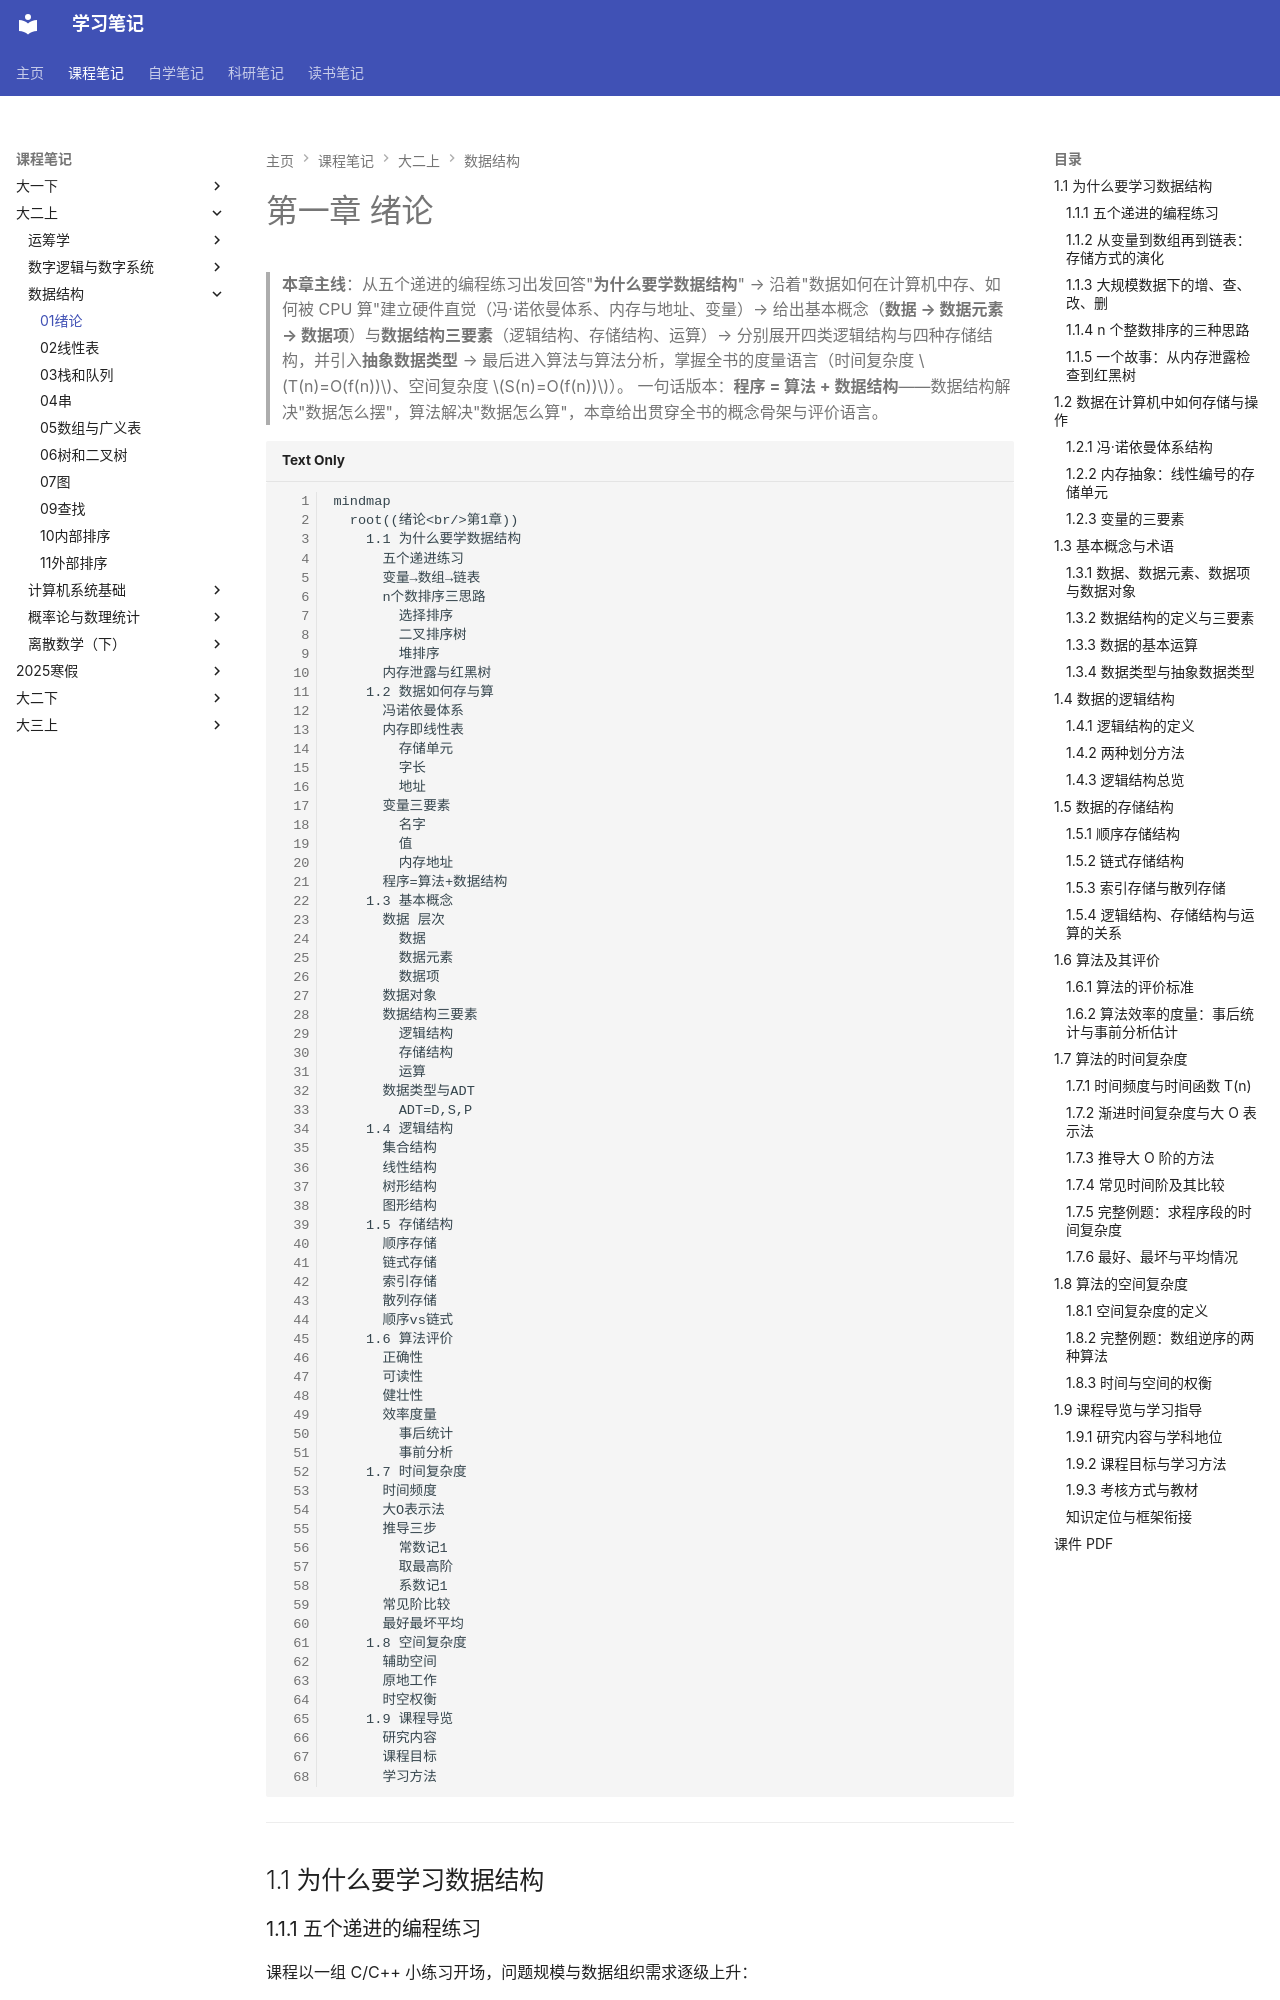

repository: naimore3/CogniShelf · page: 课程笔记/大二上/数据结构/01绪论/01绪论/index.html · generator: mkdocs

# 第一章 绪论

> **本章主线**：从五个递进的编程练习出发回答"**为什么要学数据结构**" → 沿着"数据如何在计算机中存、如何被 CPU 算"建立硬件直觉（冯·诺依曼体系、内存与地址、变量）→ 给出基本概念（**数据 → 数据元素 → 数据项**）与**数据结构三要素**（逻辑结构、存储结构、运算）→ 分别展开四类逻辑结构与四种存储结构，并引入**抽象数据类型** → 最后进入算法与算法分析，掌握全书的度量语言（时间复杂度 $T(n)=O(f(n))$、空间复杂度 $S(n)=O(f(n))$）。
> 一句话版本：**程序 = 算法 + 数据结构**——数据结构解决"数据怎么摆"，算法解决"数据怎么算"，本章给出贯穿全书的概念骨架与评价语言。

```mermaid
mindmap
  root((绪论<br/>第1章))
    1.1 为什么要学数据结构
      五个递进练习
      变量→数组→链表
      n个数排序三思路
        选择排序
        二叉排序树
        堆排序
      内存泄露与红黑树
    1.2 数据如何存与算
      冯诺依曼体系
      内存即线性表
        存储单元
        字长
        地址
      变量三要素
        名字
        值
        内存地址
      程序=算法+数据结构
    1.3 基本概念
      数据 层次
        数据
        数据元素
        数据项
      数据对象
      数据结构三要素
        逻辑结构
        存储结构
        运算
      数据类型与ADT
        ADT=D,S,P
    1.4 逻辑结构
      集合结构
      线性结构
      树形结构
      图形结构
    1.5 存储结构
      顺序存储
      链式存储
      索引存储
      散列存储
      顺序vs链式
    1.6 算法评价
      正确性
      可读性
      健壮性
      效率度量
        事后统计
        事前分析
    1.7 时间复杂度
      时间频度
      大O表示法
      推导三步
        常数记1
        取最高阶
        系数记1
      常见阶比较
      最好最坏平均
    1.8 空间复杂度
      辅助空间
      原地工作
      时空权衡
    1.9 课程导览
      研究内容
      课程目标
      学习方法
```

---

## 1.1 为什么要学习数据结构

### 1.1.1 五个递进的编程练习

课程以一组 C/C++ 小练习开场，问题规模与数据组织需求逐级上升：

1. 从命令行输入 5 个整数，输出其中的**最大值**；
2. 从命令行输入 5 个整数，依次输出其中的**最大值和最小值**；
3. 从命令行输入 5 个整数，依次输出其中的最大值、最小值和**第三大**的值；
4. 从命令行输入 5 个整数，依次输出最大值、第二大的值、第三大的值、第四大的值和最小值；
5. 从命令行输入若干个不为 0 的整数，以 0 为输入结束，将这些不为 0 的整数按照**从大到小**的顺序依次输出。

这五道题表面上在练循环与条件判断，实质是在逼迫我们回答：**数据变多以后，用什么容器装、按什么规律取？**
